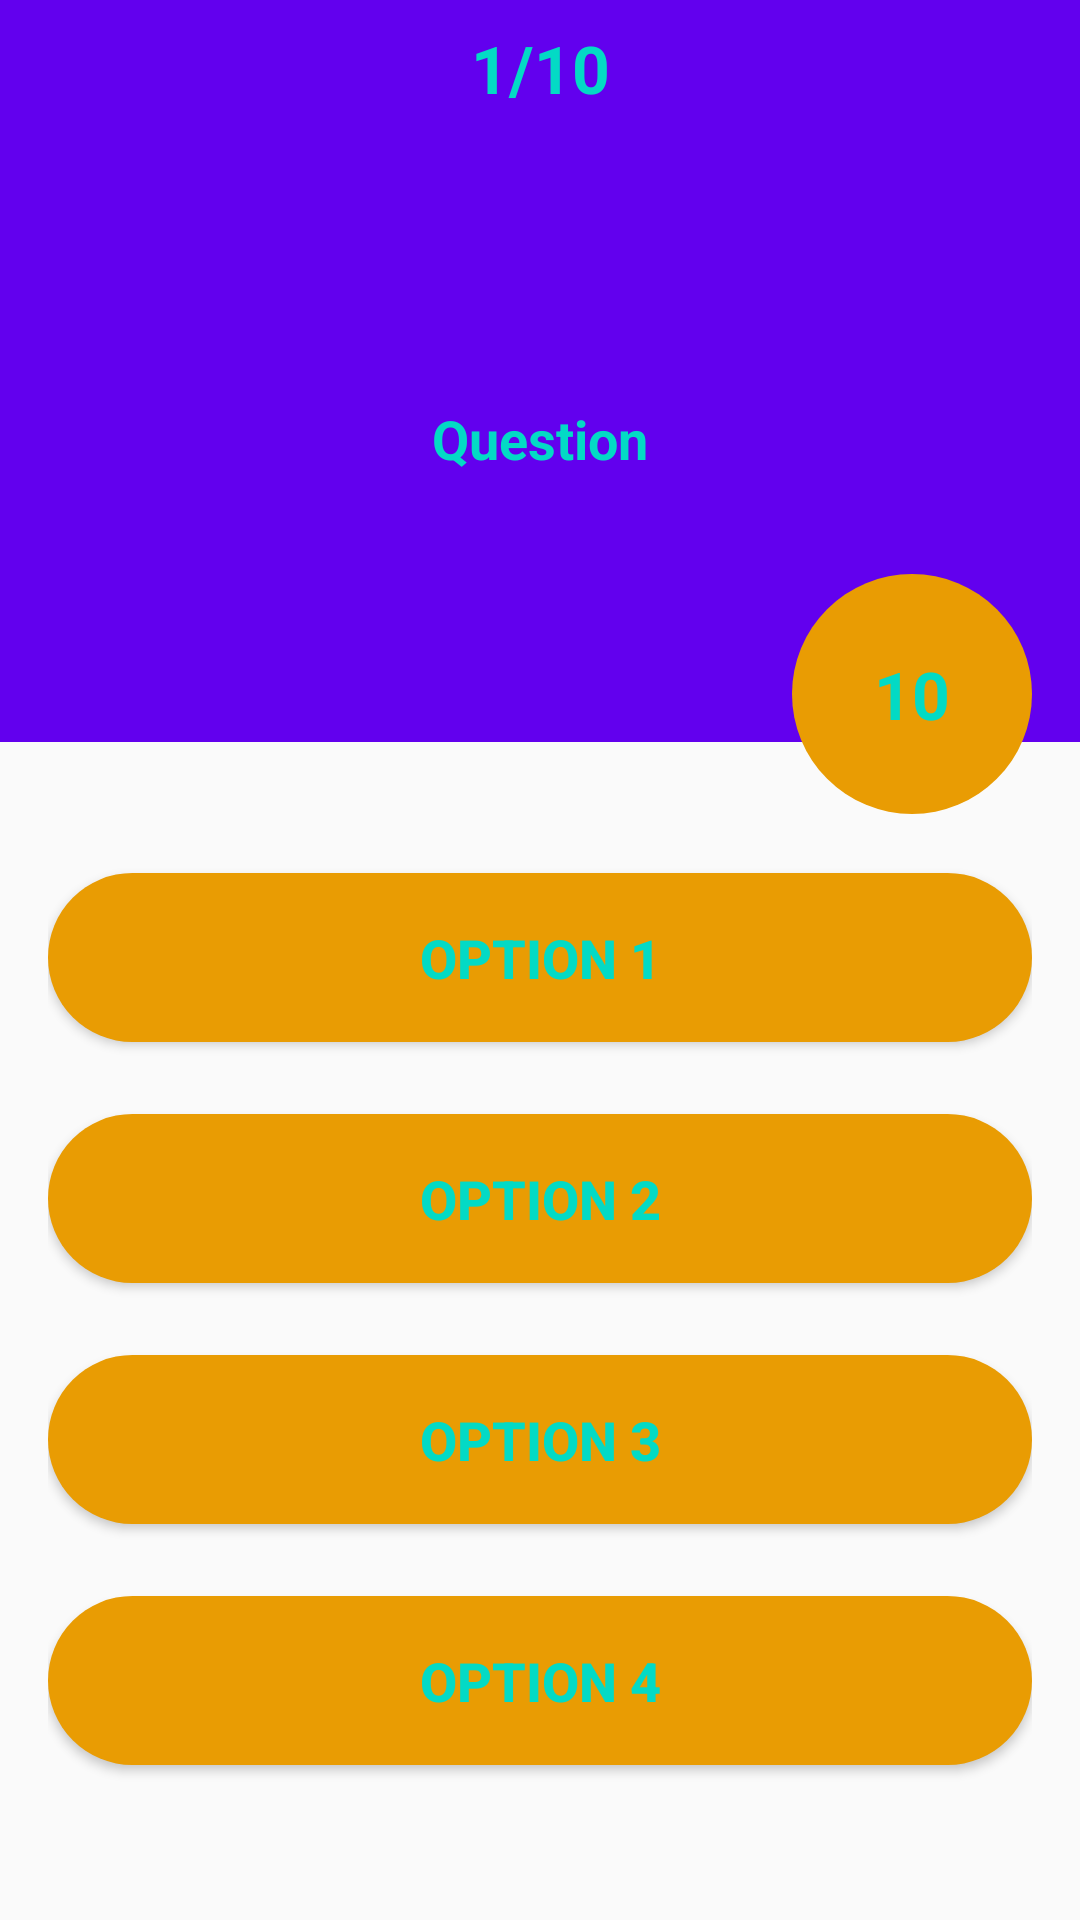

Layout XML and referenced resources for this Android screen:
<!-- AndroidManifest.xml: application theme Theme.TestYourEnglish -->
<!-- res/layout/activity_questions.xml -->
<?xml version="1.0" encoding="utf-8"?>
<androidx.constraintlayout.widget.ConstraintLayout xmlns:android="http://schemas.android.com/apk/res/android"
    xmlns:app="http://schemas.android.com/apk/res-auto"
    xmlns:tools="http://schemas.android.com/tools"
    android:layout_width="match_parent"
    android:layout_height="match_parent"
    tools:context=".QuestionsActivity">

    <LinearLayout
        android:id="@+id/linearLayout2"
        android:layout_width="0dp"
        android:layout_height="wrap_content"
        android:background="@color/colorPrimary"
        android:orientation="vertical"
        app:layout_constraintEnd_toEndOf="parent"
        app:layout_constraintStart_toStartOf="parent"
        app:layout_constraintTop_toTopOf="parent">

        <TextView
            android:id="@+id/quest_num"
            android:layout_width="match_parent"
            android:layout_height="wrap_content"
            android:gravity="center"
            android:padding="8dp"
            android:text="1/10"
            android:textColor="@color/colorAccent"
            android:textSize="22sp"
            android:textStyle="bold" />

        <TextView
            android:id="@+id/question"
            android:layout_width="match_parent"
            android:layout_height="170dp"
            android:layout_margin="16dp"
            android:gravity="center"
            android:text="Question"
            android:textColor="@color/colorAccent"
            android:textSize="18sp"
            android:textStyle="bold" />
    </LinearLayout>

    <LinearLayout
        android:id="@+id/linearLayout3"
        android:layout_width="0dp"
        android:layout_height="0dp"
        android:layout_marginStart="16dp"
        android:layout_marginTop="32dp"
        android:layout_marginEnd="16dp"
        android:layout_marginBottom="16dp"
        android:gravity="center"
        android:orientation="vertical"
        app:layout_constraintBottom_toBottomOf="parent"
        app:layout_constraintEnd_toEndOf="parent"
        app:layout_constraintStart_toStartOf="parent"
        app:layout_constraintTop_toBottomOf="@+id/linearLayout2">

        <Button
            android:id="@+id/option1"
            android:layout_width="match_parent"
            android:layout_height="wrap_content"
            android:layout_marginBottom="24dp"
            android:background="@drawable/round_corner"
            android:backgroundTint="#E99C03"
            android:elevation="3dp"
            android:padding="16dp"
            android:text="Option 1"
            android:textColor="@color/colorAccent"
            android:textSize="18sp"
            android:textStyle="bold" />

        <Button
            android:id="@+id/option2"
            android:layout_width="match_parent"
            android:layout_height="wrap_content"
            android:layout_marginBottom="24dp"
            android:background="@drawable/round_corner"
            android:backgroundTint="#E99C03"
            android:elevation="3dp"
            android:padding="16dp"
            android:text="Option 2"
            android:textColor="@color/colorAccent"
            android:textSize="18sp"
            android:textStyle="bold" />

        <Button
            android:id="@+id/option3"
            android:layout_width="match_parent"
            android:layout_height="wrap_content"
            android:layout_marginBottom="24dp"
            android:background="@drawable/round_corner"
            android:backgroundTint="#E99C03"
            android:elevation="3dp"
            android:padding="16dp"
            android:text="Option 3"
            android:textColor="@color/colorAccent"
            android:textSize="18sp"
            android:textStyle="bold" />

        <Button
            android:id="@+id/option4"
            android:layout_width="match_parent"
            android:layout_height="wrap_content"
            android:layout_marginBottom="24dp"
            android:background="@drawable/round_corner"
            android:backgroundTint="#E99C03"
            android:elevation="3dp"
            android:padding="16dp"
            android:text="Option 4"
            android:textColor="@color/colorAccent"
            android:textSize="18sp"
            android:textStyle="bold" />
    </LinearLayout>

    <TextView
        android:id="@+id/countdown"
        android:layout_width="80dp"
        android:layout_height="80dp"
        android:layout_marginEnd="16dp"
        android:layout_marginBottom="8dp"
        android:text="10"
        android:textSize="22sp"
        android:textStyle="bold"
        android:gravity="center"
        android:background="@drawable/round_corner"
        android:backgroundTint="#E99C03"
        android:textColor="@color/colorAccent"
        app:layout_constraintBottom_toTopOf="@+id/linearLayout3"
        app:layout_constraintEnd_toEndOf="parent" />

</androidx.constraintlayout.widget.ConstraintLayout>
<!-- resources referenced by this layout -->
<resources>
  <!-- drawable round_corner (drawable) -->
  <?xml version="1.0" encoding="utf-8"?>
  <shape android:shape="rectangle" xmlns:android="http://schemas.android.com/apk/res/android">
      <corners android:radius="300dp"></corners>
      <solid android:color="@color/colorPrimary"></solid>
  </shape>
  <style name="Theme.TestYourEnglish" parent="Theme.AppCompat.Light.NoActionBar">
          
          <item name="colorPrimary">@color/purple_500</item>
          <item name="colorPrimaryVariant">@color/purple_700</item>
          <item name="colorOnPrimary">@color/white</item>
          
          <item name="colorSecondary">@color/teal_200</item>
          <item name="colorSecondaryVariant">@color/teal_700</item>
          <item name="colorOnSecondary">@color/black</item>
          
          <item name="android:statusBarColor">?attr/colorPrimaryVariant</item>
          
      </style>
  <!-- not gathered from this repository: default colours our renderer supplied (Android Studio template values) -->
  <color name="purple_500">#FF6200EE</color>
  <color name="purple_700">#FF3700B3</color>
  <color name="teal_200">#FF03DAC5</color>
  <color name="teal_700">#FF018786</color>
  <color name="black">#FF000000</color>
  <color name="white">#FFFFFFFF</color>
  <color name="colorPrimary">#FF6200EE</color>
  <color name="colorAccent">#FF03DAC5</color>
</resources>
